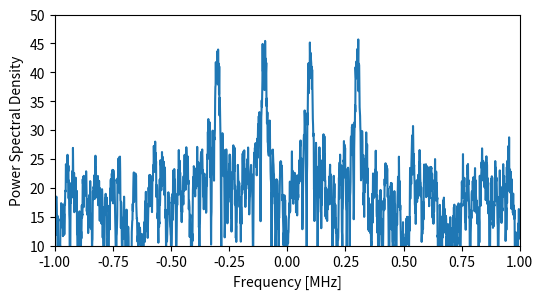

Here is the Python script that generated this plot: (Note: this script raises an exception after producing the figure.)
import matplotlib.pyplot as plt
import numpy as np

fig, ax = plt.subplots(figsize=(6, 3))

t = np.arange(1024)
x = np.exp(0.05 * 2 * np.pi * 1j * t) + np.exp(-0.05 * 2 * np.pi * 1j * t) + np.exp(0.15 * 2 * np.pi * 1j * t) + np.exp(
    -0.15 * 2 * np.pi * 1j * t)
n = np.random.randn(len(x)) + 1j * np.random.randn(len(x))
r = x + 0.5 * n
r = np.fft.ifft(np.fft.fft(r, 128))

X = 10 * np.log10(np.abs(np.fft.fftshift(np.fft.fft(r, 2048))) ** 2)
n = np.random.randn(len(X)) + 1j * np.random.randn(len(X))
X = X + 2 * n  # try to make it look a little more realistic

ax.plot(np.linspace(-1, 1, len(X)), X)
ax.axis([-1, 1, 10, 50])
ax.set_xlabel("Frequency [MHz]")
ax.set_ylabel("Power Spectral Density")
plt.show()
fig.savefig('./image/fsk.svg', bbox_inches='tight')
